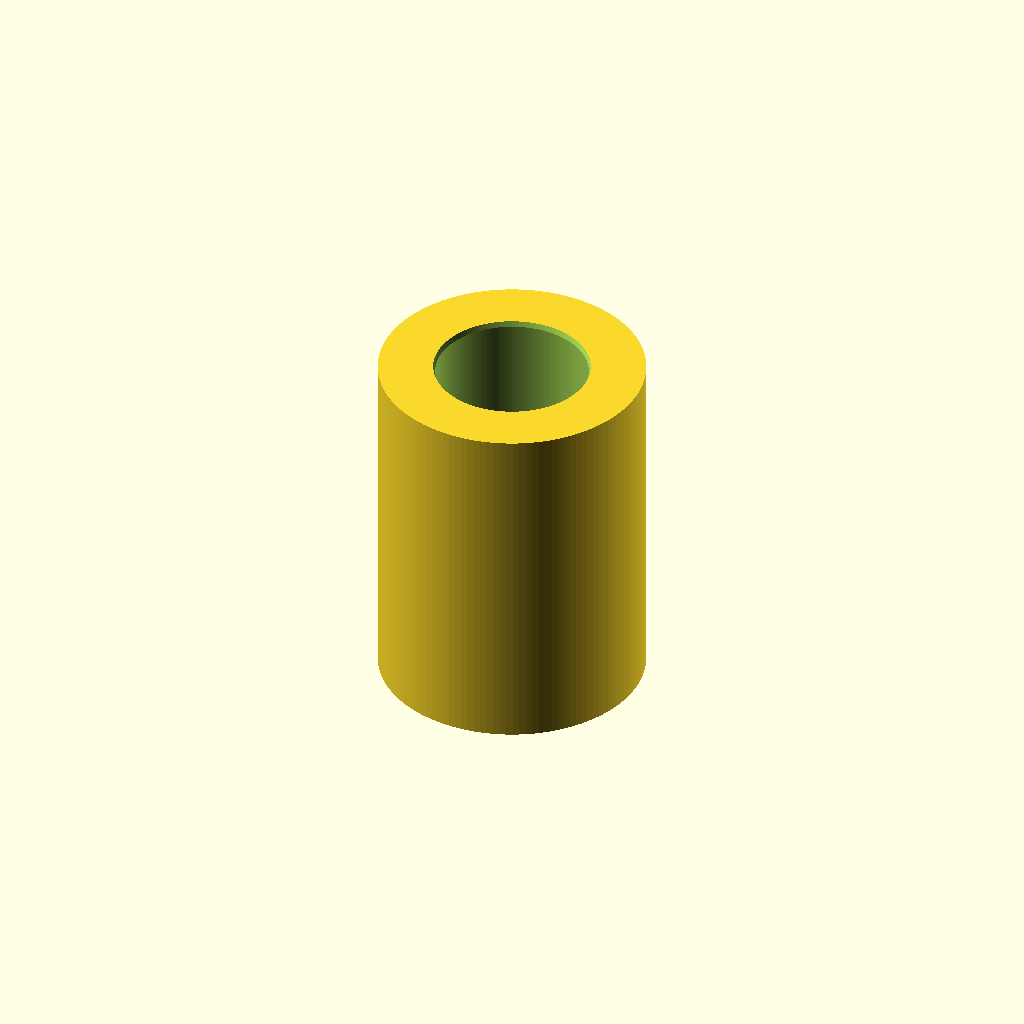
Cell 1: rendered with the file's own defaults.
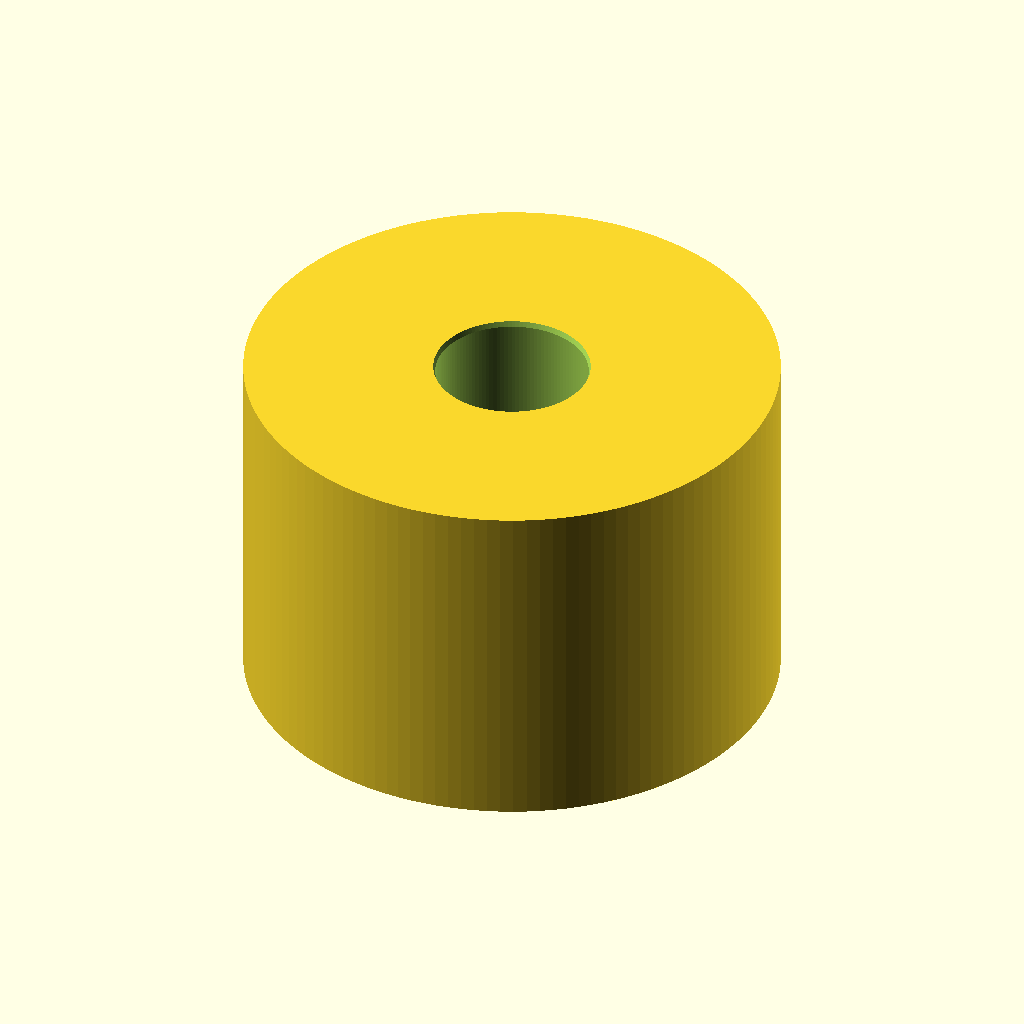
Cell 2: outer_d = 56 (everything else at default).
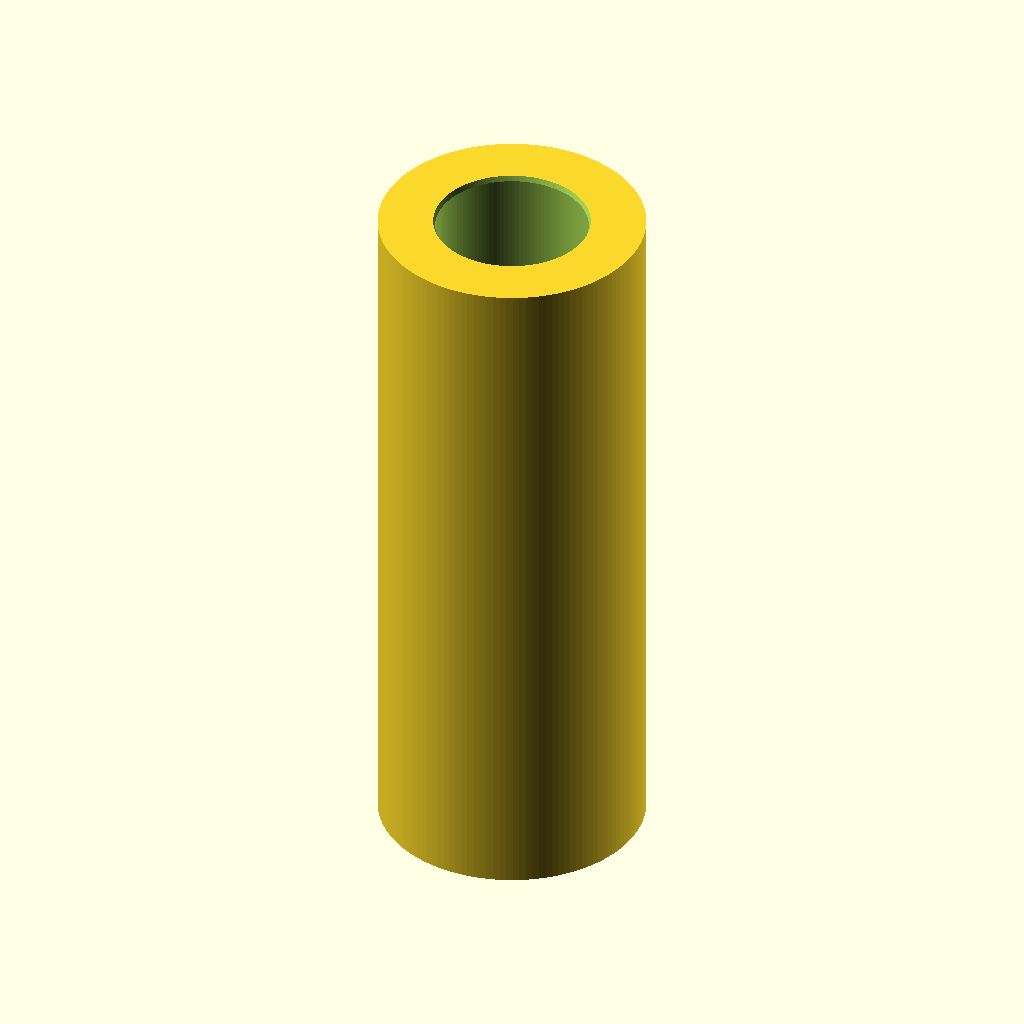
Cell 3: length = 74 (everything else at default).
All cells are drawn from one camera (rotation 55°, 0°, 25°, orthographic, colour scheme Cornfield), so only the parameter changes between them.
Source of the model, results/nopscadlib/ablations/no_retrieval/scad/linear_bearing__LM16UUOP.scad:
// Linear bearing sleeve (plain envelope)
// Critical dimensions:
// - Bore:   16.0 mm
// - OD:     28.0 mm
// - Length: 37.0 mm
// One connected solid, no external grooves/reliefs.

$fn = 128;

// Parameters
bore_d  = 16.0;
outer_d = 28.0;
length  = 37.0;

// Small edge break (kept subtle; does not change critical dims)
edge_chamfer = 0.3;   // mm
overlap      = 0.5;   // mm (robust boolean)

// Derived
outer_r = outer_d/2;
bore_r  = bore_d/2;

// Base solids
module outer_body() {
    cylinder(h=length, r=outer_r, center=true);
}

module bore_cut() {
    cylinder(h=length + 2*overlap, r=bore_r, center=true);
}

// Internal edge chamfers only (keeps OD and length exact)
module inner_edge_chamfers() {
    // Clamp chamfer so it can't exceed wall thickness
    ch = min(edge_chamfer, max(0, (outer_r - bore_r) - 0.05));

    if (ch > 0) {
        // Top inner chamfer
        translate([0, 0, length/2 - ch/2])
            cylinder(h=ch + overlap,
                     r1=bore_r,
                     r2=bore_r + ch,
                     center=true);

        // Bottom inner chamfer
        translate([0, 0, -length/2 + ch/2])
            cylinder(h=ch + overlap,
                     r1=bore_r + ch,
                     r2=bore_r,
                     center=true);
    }
}

// Final model
module linear_bearing() {
    difference() {
        outer_body();
        bore_cut();
        inner_edge_chamfers();
    }
}

linear_bearing();
Customizer parameters (derived from the source; name, type, default, range or options):
bore_d: number, default 16
outer_d: number, default 28
length: number, default 37
edge_chamfer: number, default 0.3
overlap: number, default 0.5
